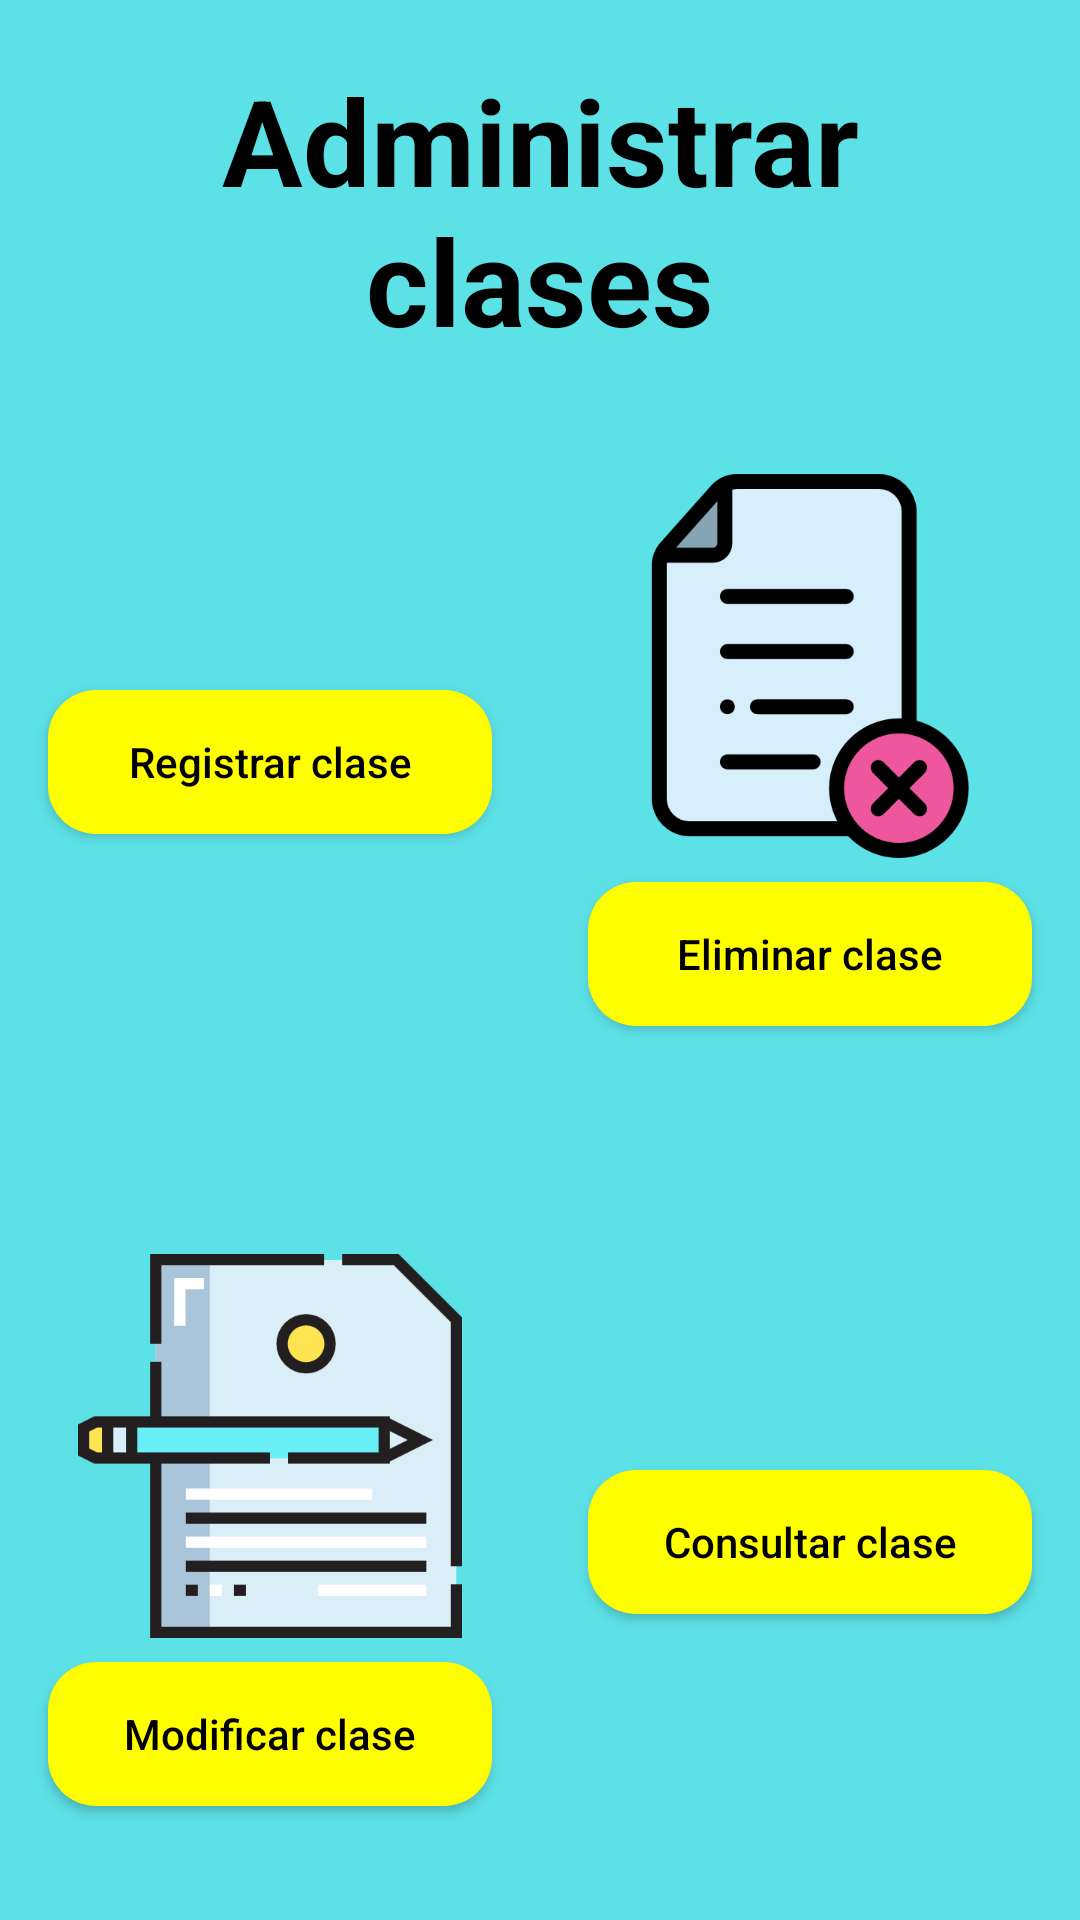

Android layout source for this screen:
<!-- AndroidManifest.xml: application theme Tema -->
<!-- res/layout/administrar_clases.xml -->
<?xml version="1.0" encoding="utf-8"?>
<LinearLayout xmlns:android="http://schemas.android.com/apk/res/android"
    xmlns:tools="http://schemas.android.com/tools"
    android:layout_width="match_parent"
    android:layout_height="match_parent"
    android:background="@color/Fondo"
    android:orientation="vertical"
    tools:context=".AdministrarClases">

    <TextView
        android:layout_width="match_parent"
        android:layout_height="wrap_content"
        android:layout_marginHorizontal="16dp"
        android:layout_marginTop="20dp"
        android:gravity="center"
        android:text="@string/AdministrarClases"
        android:textColor="@android:color/black"
        android:textSize="40sp"
        android:textStyle="bold" />

    <LinearLayout
        android:layout_width="match_parent"
        android:layout_height="match_parent"
        android:orientation="vertical">

        <LinearLayout
            android:layout_width="match_parent"
            android:layout_height="wrap_content"
            android:layout_weight="1"
            android:baselineAligned="false"
            android:orientation="horizontal">

            <LinearLayout
                android:layout_width="match_parent"
                android:layout_height="match_parent"
                android:layout_weight="1"
                android:gravity="center"
                android:orientation="vertical"
                tools:ignore="NestedWeights">

                <ImageView
                    android:layout_width="wrap_content"
                    android:layout_height="wrap_content"
                    android:src="@mipmap/agregar_clase"
                    tools:ignore="ContentDescription" />

                <Button
                    android:layout_width="match_parent"
                    android:layout_height="wrap_content"
                    android:layout_marginHorizontal="16dp"
                    android:layout_marginTop="8dp"
                    android:background="@drawable/boton_redondo_amarillo"
                    android:onClick="RegistrarClase"
                    android:text="@string/RegistrarClase"
                    android:textColor="@android:color/black"
                    tools:ignore="UsingOnClickInXml" />
            </LinearLayout>

            <LinearLayout
                android:layout_width="match_parent"
                android:layout_height="match_parent"
                android:layout_weight="1"
                android:gravity="center"
                android:orientation="vertical">

                <ImageView
                    android:layout_width="wrap_content"
                    android:layout_height="wrap_content"
                    android:src="@mipmap/eliminar_clase"
                    tools:ignore="ContentDescription" />

                <Button
                    android:layout_width="match_parent"
                    android:layout_height="wrap_content"
                    android:layout_marginHorizontal="16dp"
                    android:layout_marginTop="8dp"
                    android:background="@drawable/boton_redondo_amarillo"
                    android:onClick="Eliminarclase"
                    android:text="@string/EliminarClase"
                    android:textColor="@android:color/black"
                    tools:ignore="UsingOnClickInXml" />
            </LinearLayout>
        </LinearLayout>

        <LinearLayout
            android:layout_width="match_parent"
            android:layout_height="wrap_content"
            android:layout_weight="1"
            android:baselineAligned="false"
            android:orientation="horizontal">

            <LinearLayout
                android:layout_width="match_parent"
                android:layout_height="match_parent"
                android:layout_weight="1"
                android:gravity="center"
                android:orientation="vertical"
                tools:ignore="NestedWeights">

                <ImageView
                    android:layout_width="wrap_content"
                    android:layout_height="wrap_content"
                    android:src="@mipmap/modificar_clase"
                    tools:ignore="ContentDescription" />

                <Button
                    android:layout_width="match_parent"
                    android:layout_height="wrap_content"
                    android:layout_marginHorizontal="16dp"
                    android:layout_marginTop="8dp"
                    android:background="@drawable/boton_redondo_amarillo"
                    android:onClick="ModificarClase"
                    android:text="@string/ModificarClase"
                    android:textColor="@android:color/black"
                    tools:ignore="UsingOnClickInXml" />
            </LinearLayout>

            <LinearLayout
                android:layout_width="match_parent"
                android:layout_height="match_parent"
                android:layout_weight="1"
                android:gravity="center"
                android:orientation="vertical">

                <ImageView
                    android:layout_width="wrap_content"
                    android:layout_height="wrap_content"
                    android:src="@mipmap/consultar_documento"
                    tools:ignore="ContentDescription" />

                <Button
                    android:layout_width="match_parent"
                    android:layout_height="wrap_content"
                    android:layout_marginHorizontal="16dp"
                    android:layout_marginTop="8dp"
                    android:background="@drawable/boton_redondo_amarillo"
                    android:onClick="Consultarclase"
                    android:text="@string/ConsultarClase"
                    android:textColor="@android:color/black"
                    tools:ignore="UsingOnClickInXml" />
            </LinearLayout>
        </LinearLayout>
    </LinearLayout>
</LinearLayout>
<!-- resources referenced by this layout -->
<resources>
  <color name="Fondo">#5CE1E6</color>
  <!-- drawable boton_redondo_amarillo (drawable) -->
  <?xml version="1.0" encoding="utf-8"?>
  <shape xmlns:android="http://schemas.android.com/apk/res/android">
      <corners android:radius="16dp"/>
      <solid android:color="@color/Amarillo"/>
  </shape>
  <!-- mipmap eliminar_clase: png bitmap (mipmap-xxxhdpi, 17283 bytes) -->
  <!-- mipmap modificar_clase: png bitmap (mipmap-xxxhdpi, 8853 bytes) -->
  <string name="AdministrarClases">Administrar clases</string>
  <string name="ConsultarClase">Consultar clase</string>
  <string name="EliminarClase">Eliminar clase</string>
  <string name="ModificarClase">Modificar clase</string>
  <string name="RegistrarClase">Registrar clase</string>
  <style name="Tema" parent="Theme.AppCompat.Light.DarkActionBar">
          <item name="colorPrimary">@color/Azul</item>
          <item name="colorPrimaryDark">@android:color/black</item>
          <item name="buttonStyle">@style/Boton</item>
          <item name="colorAccent">@color/Azul</item>
      </style>
  <color name="Amarillo">#FEFE00</color>
  <color name="Azul">#120A8F</color>
  <style name="Boton" parent="Widget.AppCompat.Button">
          <item name="android:textAllCaps">false</item>
      </style>
</resources>
